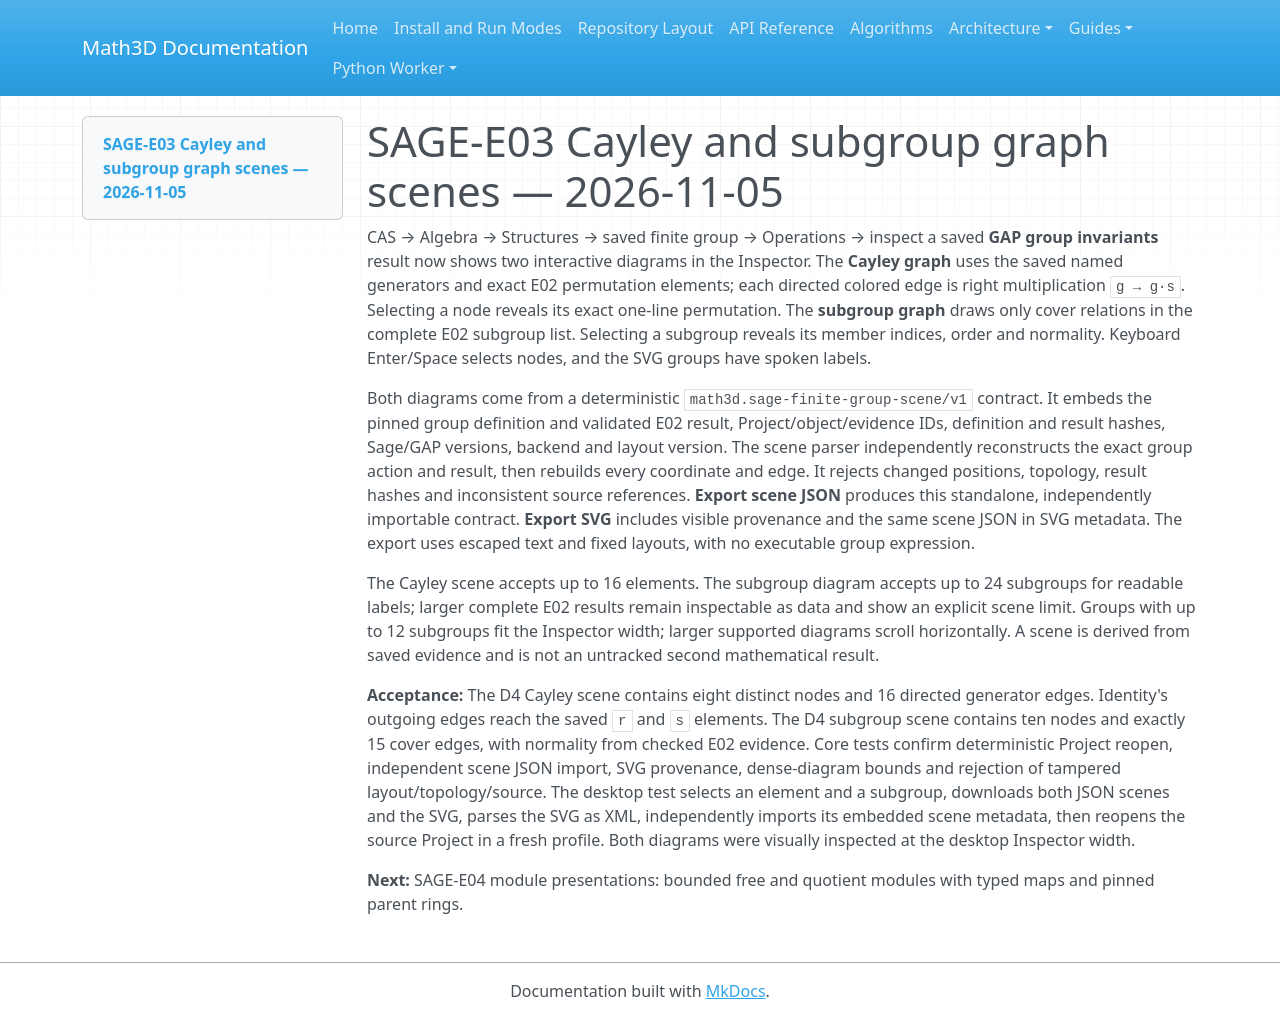

repository: expert10000/Math3D · page: evidence/sage-e03-finite-group-scenes-2026-11-05/index.html · generator: mkdocs

# SAGE-E03 Cayley and subgroup graph scenes — 2026-11-05

CAS → Algebra → Structures → saved finite group → Operations → inspect a saved **GAP group invariants** result now shows two interactive diagrams in the Inspector. The **Cayley graph** uses the saved named generators and exact E02 permutation elements; each directed colored edge is right multiplication `g → g·s`. Selecting a node reveals its exact one-line permutation. The **subgroup graph** draws only cover relations in the complete E02 subgroup list. Selecting a subgroup reveals its member indices, order and normality. Keyboard Enter/Space selects nodes, and the SVG groups have spoken labels.

Both diagrams come from a deterministic `math3d.sage-finite-group-scene/v1` contract. It embeds the pinned group definition and validated E02 result, Project/object/evidence IDs, definition and result hashes, Sage/GAP versions, backend and layout version. The scene parser independently reconstructs the exact group action and result, then rebuilds every coordinate and edge. It rejects changed positions, topology, result hashes and inconsistent source references. **Export scene JSON** produces this standalone, independently importable contract. **Export SVG** includes visible provenance and the same scene JSON in SVG metadata. The export uses escaped text and fixed layouts, with no executable group expression.

The Cayley scene accepts up to 16 elements. The subgroup diagram accepts up to 24 subgroups for readable labels; larger complete E02 results remain inspectable as data and show an explicit scene limit. Groups with up to 12 subgroups fit the Inspector width; larger supported diagrams scroll horizontally. A scene is derived from saved evidence and is not an untracked second mathematical result.

**Acceptance:** The D4 Cayley scene contains eight distinct nodes and 16 directed generator edges. Identity's outgoing edges reach the saved `r` and `s` elements. The D4 subgroup scene contains ten nodes and exactly 15 cover edges, with normality from checked E02 evidence. Core tests confirm deterministic Project reopen, independent scene JSON import, SVG provenance, dense-diagram bounds and rejection of tampered layout/topology/source. The desktop test selects an element and a subgroup, downloads both JSON scenes and the SVG, parses the SVG as XML, independently imports its embedded scene metadata, then reopens the source Project in a fresh profile. Both diagrams were visually inspected at the desktop Inspector width.

**Next:** SAGE-E04 module presentations: bounded free and quotient modules with typed maps and pinned parent rings.
